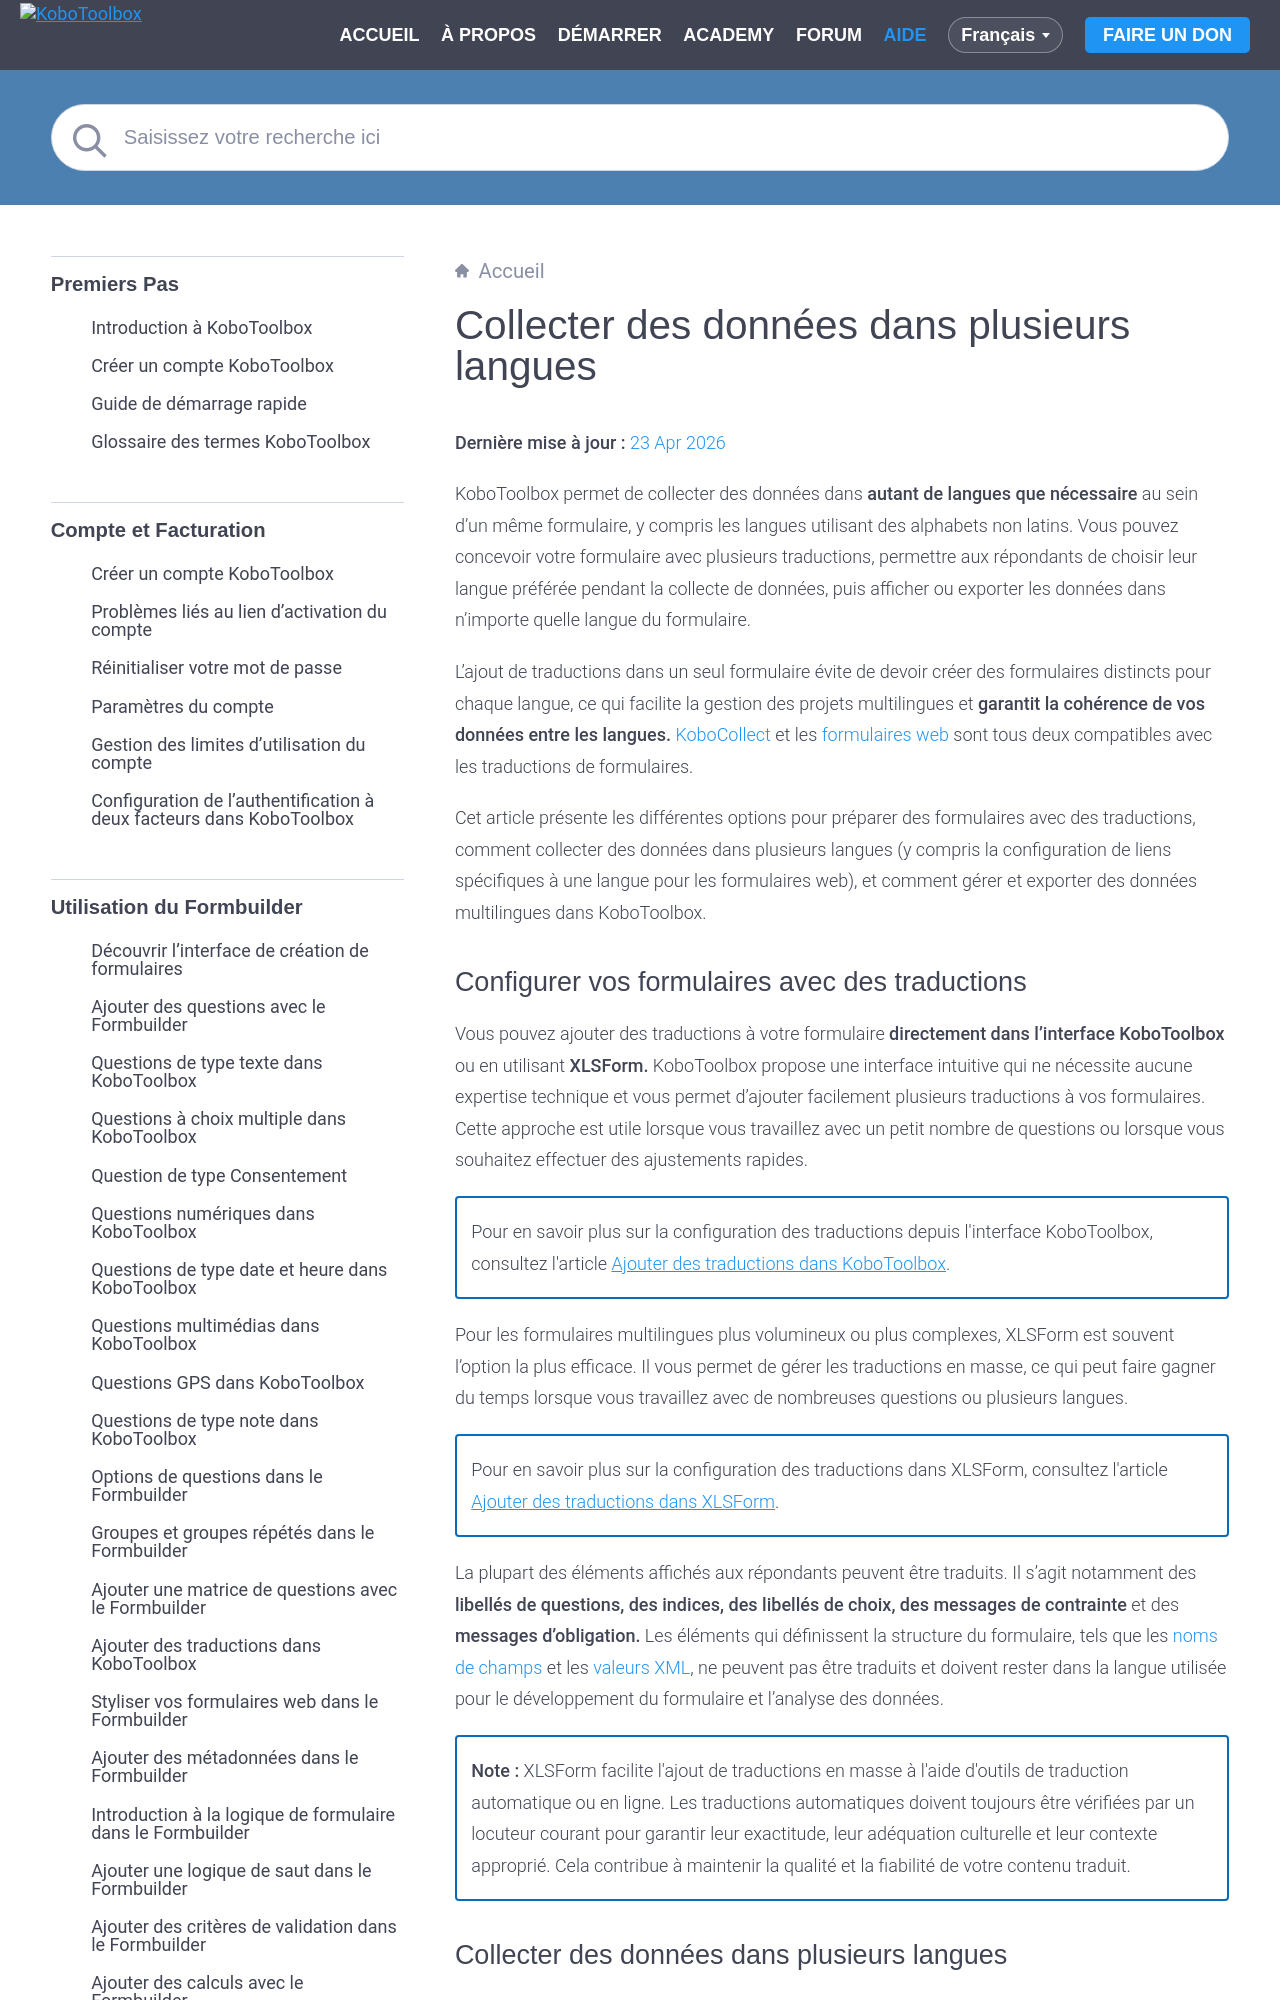

repository: kobotoolbox/docs · page: fr/collecting_data_multiple_languages.html · generator: sphinx

# Collecter des données dans plusieurs langues
**Dernière mise à jour :** <a href="https://github.com/kobotoolbox/docs/blob/6f05aaa00b0eaf39e8ec1db4a6529a491fb1c551/source/collecting_data_multiple_languages.md" class="reference">23 Apr 2026</a>

KoboToolbox permet de collecter des données dans **autant de langues que nécessaire** au sein d'un même formulaire, y compris les langues utilisant des alphabets non latins. Vous pouvez concevoir votre formulaire avec plusieurs traductions, permettre aux répondants de choisir leur langue préférée pendant la collecte de données, puis afficher ou exporter les données dans n'importe quelle langue du formulaire.

L'ajout de traductions dans un seul formulaire évite de devoir créer des formulaires distincts pour chaque langue, ce qui facilite la gestion des projets multilingues et **garantit la cohérence de vos données entre les langues.** [KoboCollect](../fr/data_collection_kobocollect.html) et les [formulaires web](../fr/data_through_webforms.html) sont tous deux compatibles avec les traductions de formulaires.

Cet article présente les différentes options pour préparer des formulaires avec des traductions, comment collecter des données dans plusieurs langues (y compris la configuration de liens spécifiques à une langue pour les formulaires web), et comment gérer et exporter des données multilingues dans KoboToolbox.
